Run: headless pygame with SDL's dummy video driver; simulated clock (each Clock.tick advances the game by its frame time, no real sleeping); random seed 0; keys injected as events and as key.get_pressed() state; no mouse input.
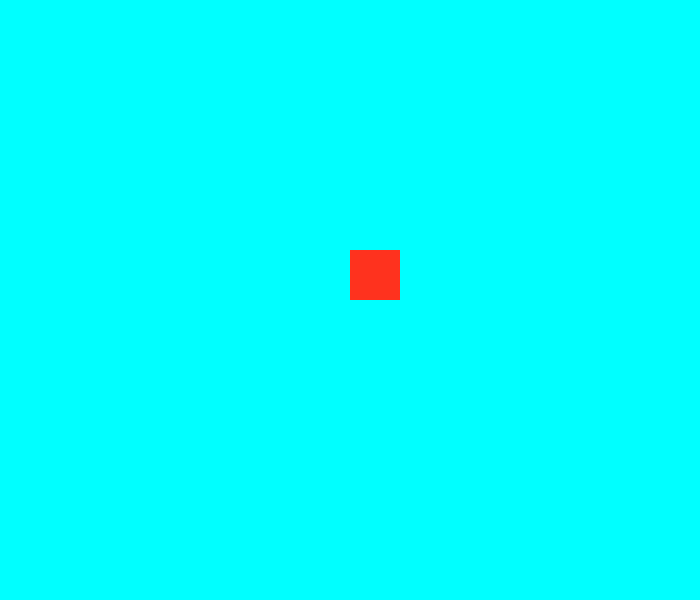
Frame 1 of 4 · flips 1–60 · no input
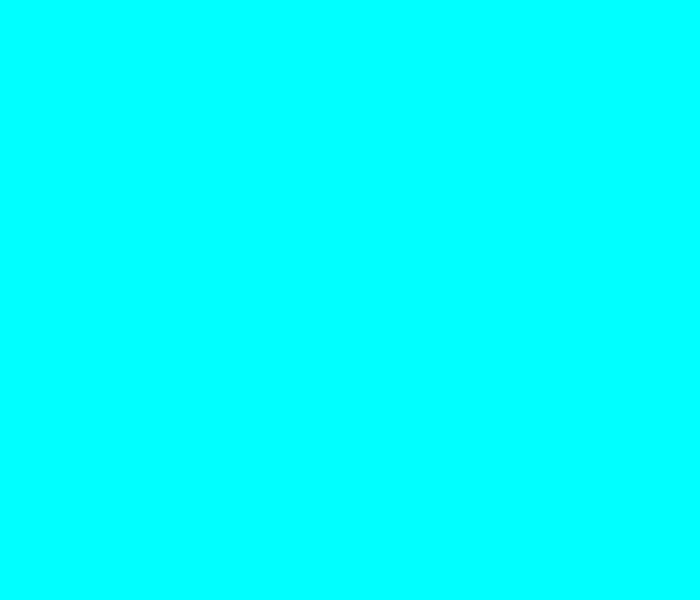
Frame 2 of 4 · flips 61–180 · tapped SPACE, RETURN · held RIGHT (→), D
Frame 3 of 4 · flips 181–300 · held DOWN (↓), S · screen unchanged from frame 2, image omitted
Frame 4 of 4 · flips 301–420 · held LEFT (←), A, UP (↑), W · screen same as frame 1, image omitted

The pygame program that drew these frames:

import sys
import pygame 

# 1. Initialisation de Pygame
pygame.init()

# 2. Paramètres de la fenêtre
largeur, hauteur = 700, 600
fenetre = pygame.display.set_mode((largeur, hauteur))
pygame.display.set_caption("Mon premier programme Pygame")

# 3. Définition des couleurs (RGB)
NOIR = (125, 100, 100)
BLANC = (255, 255, 255)
ROUGE = (255, 50, 30)
GREEN = (0,  255, 255)

# 4. Horloge pour gérer les FPS (images par seconde)
horloge = pygame.time.Clock()

# Coordonnées et taille du carré
x, y = 350, 250
taille = 50
vitesse = 5

# 5. Boucle principale du jeu
en_cours = True
while en_cours:
  # Gestion des événements (fermeture de la fenêtre, clavier, souris)
  for event in pygame.event.get():
    if event.type == pygame.QUIT:
      en_cours = False

  # Gestion des touches du clavier appuyées
  touches = pygame.key.get_pressed()
  if touches[pygame.K_LEFT]:
    x -= vitesse
  if touches[pygame.K_RIGHT]:
    x += vitesse
  if touches[pygame.K_UP]:
    y -= vitesse
  if touches[pygame.K_DOWN]:
    y += vitesse

  # Remplissage de l'arrière-plan (efface l'image précédente)
  fenetre.fill(GREEN)

  # Dessin d'un rectangle rouge
  pygame.draw.rect(fenetre, ROUGE, (x, y, taille, taille))

  # Mise à jour complète de l'affichage
  pygame.display.flip()

  # Limitation à 60 images par seconde
  horloge.tick(60)

# 6. Fermeture propre de Pygame
pygame.quit()
sys.exit()








# PROPOSITION  : 


# def afficherChoixCouleur(f:pg.Surface)->None:
#     for i in range(len(TabCouleur)):
#         pg.draw.circle(f,TabCouleur[i],[75,80+40*i],15)
#         pg.draw.circle(f,Noir,[75,80+40*i],15,1)
    
#     # Correction ici : le "pg.dra" coupé a été retiré pour éviter un plantage
#     pg.draw.circle(f,Marron,[75,80+40*9],15)
#     pg.draw.circle(f,Noir,[75,80+40*9],15,1)
#     pg.display.update()


# def afficherIHM():
#     global fenetre
#     # weigth (largeur) en premier, height (hauteur) en deuxième dans set_mode
#     fenetre = pg.display.set_mode((weigth, height))
#     pg.display.set_caption("Bienvenu sur notre page de Jeux")


# # --- NOUVELLE BOUCLE PRINCIPALE POUR LE MASTERMIND ---

# def jouer_mastermind():
#     # 1. On prépare la fenêtre de jeu
#     afficherIHM()
    
#     # 2. On remplit le fond en blanc pour effacer le noir de départ
#     fenetre.fill(Blanc)
    
#     # 3. On dessine les éléments fixes du Mastermind
#     afficherPlateau(fenetre)
#     afficherChoixCouleur(fenetre)
    
#     # 4. Génération du code SECRET de l'ordinateur (5 couleurs aléatoires)
#     # On choisit 5 couleurs au hasard parmi ton tableau TabCouleur
#     secret = [random.choice(TabCouleur) for _ in range(5)]
    
#     # Optionnel pour tricher/tester : On affiche le secret tout en haut
#     # afficherSecret(fenetre, secret)
    
#     print("Le code secret a été généré ! À vous de jouer.")

#     ligne_actuelle = 1
#     partie_en_cours = True

#     # Boucle principale du Mastermind
#     while partie_en_cours:
        
#         # Gestion de la fermeture de la fenêtre si le joueur clique sur la croix
#         for event in pg.event.get():
#             if event.type == pg.QUIT:
#                 pg.quit()
#                 return

#         # Si le joueur n'a pas dépassé les 15 essais maximum
#         if ligne_actuelle <= 15:
#             print(f"--- Essai numéro {ligne_actuelle} ---")
            
#             # Appel de TA fonction : elle bloque le jeu tant que le joueur 
#             # n'a pas cliqué sur 5 pions, puis elle renvoie la liste des couleurs choisies
#             proposition = construireProposition(fenetre, ligne_actuelle)
            
#             # --- LOGIQUE DE VÉRIFICATION (Le score) ---
#             # res[0] = pions bien placés (Blancs), res[1] = pions mal placés (Noirs)
#             bien_place = 0
#             mal_place = 0
            
#             # Copie pour ne pas détruire les listes originales pendant la vérification
#             secret_copie = list(secret)
#             prop_copie = list(proposition)
            
#             # Premier passage : on cherche les pions BIEN PLACÉS
#             for i in range(5):
#                 if prop_copie[i] == secret_copie[i]:
#                     bien_place += 1
#                     secret_copie[i] = None # On marque le pion comme "traité"
#                     prop_copie[i] = None
            
#             # Deuxième passage : on cherche les pions MAL PLACÉS parmi le reste
#             for i in range(5):
#                 if prop_copie[i] is not None:
#                     if prop_copie[i] in secret_copie:
#                         mal_place += 1
#                         # Retirer la première occurrence trouvée dans la copie du secret
#                         secret_copie[secret_copie.index(prop_copie[i])] = None
            
#             res = (bien_place, mal_place)
            
#             # Appel de TA fonction : affiche les petits cercles blancs et noirs de score
#             afficherResultat(fenetre, res, ligne_actuelle)
            
#             # --- VÉRIFICATION DE LA VICTOIRE OU DÉFAITE ---
#             if bien_place == 5:
#                 print("Félicitations ! Vous avez gagné !")
#                 # On révèle le secret tout en haut
#                 afficherSecret(fenetre, secret)
#                 partie_en_cours = False
#             else:
#                 # On passe à la ligne suivante pour l'essai suivant
#                 ligne_actuelle += 1
                
#         else:
#             print("Dommage, vous avez épuisé vos 15 essais. Partie perdue !")
#             # On montre la solution au joueur
#             afficherSecret(fenetre, secret)
#             partie_en_cours = False

#     # Une fois la partie finie (gagnée ou perdue), on laisse la fenêtre ouverte
#     # pour que le joueur puisse voir son résultat, jusqu'à ce qu'il ferme le jeu.
#     attente = True
#     while attente:
#         for event in pg.event.get():
#             if event.type == pg.QUIT:
#                 attente = False
                
#     pg.quit()

# # --- LANCEMENT DU JEU ---
# jouer_mastermind()




    




    

    

        
